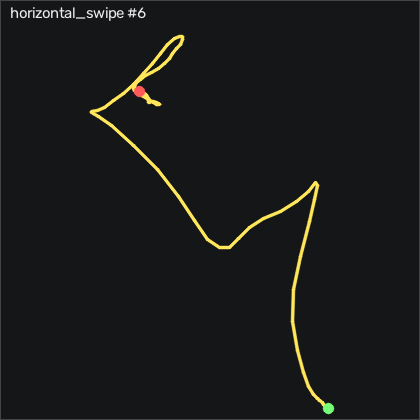

Source data for this figure (header and first rows):
t_s, ax, ay, az, gx, gy, gz, seq
0.00000, 0.114, 0.238, 1.058, -3.08, -1.314, -0.5353, 6007
0.01000, 0.113, 0.237, 1.063, -2.043, -0.491, -0.6573, 6008
0.02000, 0.113, 0.235, 1.061, -1.159, 0.02800, -0.9013, 6009
0.03000, 0.114, 0.239, 1.052, -0.4585, 0.302, -1.115, 6010
0.04000, 0.115, 0.233, 1.035, -0.1845, 0.08900, -1.237, 6011
0.05000, 0.133, 0.225, 1.026, -0.3365, -0.308, -1.206, 6012
0.06000, 0.156, 0.212, 1.021, -0.7325, -0.399, -1.663, 6013
0.07100, 0.187, 0.21, 1.015, -1.647, -1.436, -2.944, 6014
0.08000, 0.17, 0.212, 1.003, -2.562, -3.448, -5.109, 6015
0.09000, 0.139, 0.212, 0.988, -4.056, -5.948, -6.359, 6016
0.1, 0.128, 0.204, 0.986, -6.037, -7.655, -6.115, 6017
0.11, 0.134, 0.199, 0.982, -7.501, -7.32, -5.413, 6018
0.12, 0.284, 0.142, 1.022, -9.086, -6.68, -4.773, 6019
0.13, 0.65, 0.05900, 1.14, -12.68, -12.14, -8.676, 6020
0.14, 1.037, -0.01700, 1.208, -16.68, -28.02, -26.63, 6021
0.15, 1.254, -0.12, 1.408, -20.46, -47.72, -58.07, 6022
0.16, 1.885, -0.236, 1.481, -20.21, -76.95, -92.97, 6023
0.17, 2.451, -0.381, 1.63, -15.37, -103.1, -152.4, 6024
0.18, 2.36, -0.519, 1.573, 2.469, -111.4, -240.5, 6025
0.19, 1.626, -0.778, 1.15, 24.6, -114.7, -332.9, 6026
0.201, 0.789, -0.919, 0.786, 27.74, -111.1, -394.7, 6027
0.21, 0.108, -0.84, 0.475, 20.79, -86.25, -428.7, 6028
0.22, -0.213, -0.798, 0.335, 10.09, -49.12, -436.1, 6029
0.23, -0.189, -0.754, 0.307, -5.976, -8.326, -425.5, 6030
0.241, -0.03900, -0.694, 0.49, -24.54, 28.72, -416.8, 6031
0.25, 0.2, -0.717, 0.782, -44.64, 39.54, -413.6, 6032
0.26, 0.29, -0.736, 1.025, -57.26, 31.92, -426, 6033
0.27, 0.139, -0.783, 1.125, -57.9, 25.82, -444.3, 6034
0.28, -0.112, -0.805, 1.112, -48.08, 32.28, -456.8, 6035
0.29, -0.419, -0.698, 1.055, -37.87, 38.41, -461.3, 6036
0.3, -0.841, -0.462, 0.963, -31.98, 30.21, -456.4, 6037
0.31, -1.134, -0.363, 0.972, -35.61, 1.278, -435.9, 6038
0.32, -1.461, -0.265, 1.207, -43.08, -30.46, -399.6, 6039
0.33, -1.585, 0.09400, 0.944, -44.45, -65.37, -342.5, 6040
0.34, -1.552, 0.394, 0.87, -55.73, -84.67, -272, 6041
0.35, -1.227, 0.359, 1.093, -74.54, -93.6, -200.5, 6042
0.36, -0.864, 0.266, 1.366, -81.86, -84.12, -147.8, 6043
0.371, -0.485, 0.221, 1.501, -71.74, -60.67, -113, 6044
0.38, -0.309, 0.164, 1.55, -49.6, -35.37, -99.44, 6045
0.39, -0.248, 0.113, 1.528, -23.35, -14.18, -94.47, 6046
0.4, -0.241, 0.105, 1.408, 1.341, -2.777, -89.04, 6047
0.411, -0.219, 0.09200, 1.266, 18.32, -4.485, -81.57, 6048
0.42, -0.179, 0.07100, 1.173, 26.71, -13.3, -73.65, 6049
0.43, -0.176, 0.06100, 1.119, 31.22, -21.34, -67.12, 6050
0.44, -0.213, 0.06500, 1.068, 34.75, -26.95, -60.75, 6051
0.45, -0.234, 0.05800, 1.003, 36.49, -31.98, -52.82, 6052
0.46, -0.216, 0.03200, 0.96, 34.72, -35.7, -43.68, 6053
0.47, -0.203, 0.01900, 0.936, 31.16, -36.77, -35.84, 6054
0.48, -0.14, -0.00900, 0.943, 26.8, -34.94, -29.35, 6055
0.49, -0.09900, -0.03800, 0.927, 24.82, -29.36, -27.58, 6056
0.5, -0.06200, 0.00200, 0.91, 22.77, -20.92, -30.14, 6057
0.51, -0.05600, 0.02800, 0.865, 18.08, -9.698, -35.84, 6058
0.52, -0.07600, 0.02300, 0.854, 9.572, 1.339, -42.12, 6059
0.53, -0.135, 0.03600, 0.898, 0.3035, 9.997, -46.85, 6060
0.541, -0.161, 0.05500, 0.939, -6.83, 15.09, -47.52, 6061
0.55, -0.14, 0.05500, 0.984, -11.98, 16.8, -45.32, 6062
0.56, -0.135, 0.05400, 1.078, -14.48, 17.65, -43.13, 6063
0.57, -0.13, 0.115, 0.982, -13.17, 16.95, -40.47, 6064
0.581, -0.153, 0.169, 0.959, -15.46, 18.14, -37.3, 6065
0.59, -0.128, 0.111, 1.066, -22.56, 16.8, -32.85, 6066
... 46 more rows
